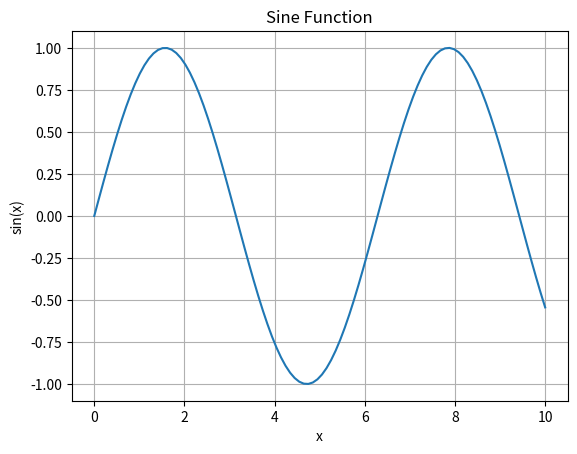

Here is the Python script that generated this plot:
import numpy as np
import matplotlib.pyplot as plt
import pandas as pd

print("Libraries successfully imported.")


a = 10
b = 5

print(a+b)
print(a-b)
print(a*b)
print(a/b)


v = np.array([1,2,3,4])

print(v)
print(type(v))
print(v.shape)


A = np.array([
    [1,2],
    [3,4]
])

print(A)
print(A.shape)


np.random.seed(42)

print(np.random.randn(5))
print(np.random.randint(0,10,size=5))


A = np.array([
    [1,2,3],
    [4,5,6],
    [7,8,9]
])

print(A[0,0])
print(A[:,1])
print(A[1,:])


A = np.array([
    [1,2],
    [3,4]
])

B = np.array([
    [5,6],
    [7,8]
])

print(A+B)
print(A@B)
print(A.T)


x = np.linspace(0,10,100)
y = np.sin(x)

plt.plot(x,y)
plt.title("Sine Function")
plt.xlabel("x")
plt.ylabel("sin(x)")
plt.grid(True)
plt.show()


df = pd.DataFrame({
    "Age":[20,21,22],
    "Height":[170,165,180]
})

print(df)


A = np.array([
    [1,2],
    [3,4]
])

print(np.linalg.det(A))
print(np.linalg.inv(A))
print(np.linalg.eig(A))


A = np.array([
    [2,1],
    [1,3]
])

b = np.array([8,13])

x = np.linalg.solve(A,b)

print(x)
